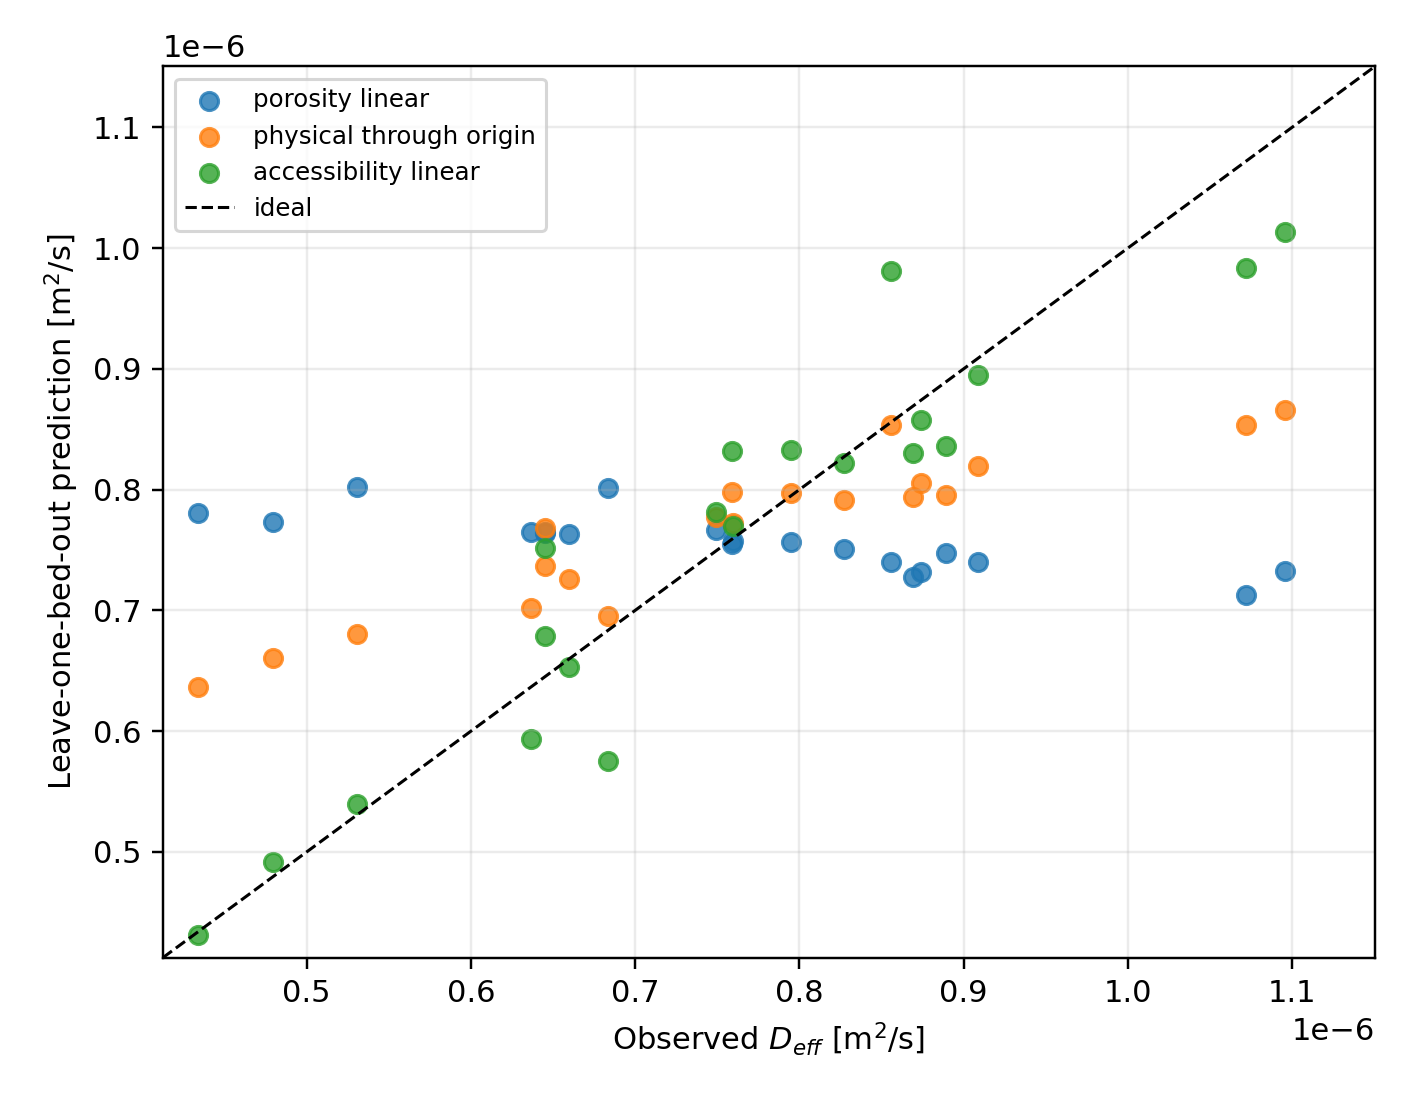

The table this chart was drawn from, first rows:
seed, model, observed_D_eff_m2_s, loo_predicted_D_eff_m2_s, full_fit_D_eff_m2_s, loo_residual_m2_s
18427, porosity_linear, 8.742169165661848e-07, 7.31343391233181e-07, 7.52170193152965e-07, 1.4287352533300373e-07
27183, porosity_linear, 1.0957187056727472e-06, 7.322616126757718e-07, 7.6202253710264e-07, 3.6345709299697534e-07
31991, porosity_linear, 9.089370760330842e-07, 7.403903092867825e-07, 7.546593618217513e-07, 1.6854676674630165e-07
40213, porosity_linear, 7.492319773130388e-07, 7.663095178785914e-07, 7.641018516360942e-07, -1.707754056555253e-08
47837, porosity_linear, 7.596460170441361e-07, 7.574572430440629e-07, 7.575705368210342e-07, 2.1887740000731572e-09
52691, porosity_linear, 8.270062794076845e-07, 7.508595094465812e-07, 7.558749401160782e-07, 7.614676996110323e-08
61417, porosity_linear, 4.792910460147182e-07, 7.733155794995124e-07, 7.585923656638041e-07, -2.9402453348479424e-07
69371, porosity_linear, 8.894407133776001e-07, 7.473826018556022e-07, 7.635045801834877e-07, 1.420581115219979e-07
74167, porosity_linear, 6.362928051212703e-07, 7.645305515796668e-07, 7.580835037267996e-07, -1.2823774645839646e-07
81929, porosity_linear, 6.599222548109476e-07, 7.630733782317451e-07, 7.578276911412803e-07, -1.0315112342079746e-07
90709, porosity_linear, 8.559966050932071e-07, 7.396832513902944e-07, 7.532172973253831e-07, 1.1631335370291273e-07
98251, porosity_linear, 1.0719761696508922e-06, 7.131091013219948e-07, 7.645892810973497e-07, 3.5886706832889743e-07
105019, porosity_linear, 4.340114878862916e-07, 7.808524035884258e-07, 7.553144466751443e-07, -3.468409157021342e-07
113117, porosity_linear, 8.693662240582694e-07, 7.273819082176443e-07, 7.514405775707444e-07, 1.4198431584062508e-07
121021, porosity_linear, 7.588818215129808e-07, 7.551607679600488e-07, 7.554284103341995e-07, 3.7210535529319818e-09
129121, porosity_linear, 5.303161922398666e-07, 8.019112090104399e-07, 7.644092867144985e-07, -2.715950167705733e-07
137077, porosity_linear, 6.832211598050066e-07, 8.01380120256839e-07, 7.681292611971861e-07, -1.1815896045183234e-07
145093, porosity_linear, 7.951500928624066e-07, 7.564447177065577e-07, 7.583801212037707e-07, 3.870537515584894e-08
153133, porosity_linear, 6.448128612002848e-07, 7.64610218558573e-07, 7.548239501353867e-07, -1.197973573582882e-07
161123, porosity_linear, 6.449193527532435e-07, 7.641911208081394e-07, 7.58215564804255e-07, -1.1927176805489593e-07
18427, raw_conductance_linear, 8.742169165661848e-07, 8.463495427698386e-07, 8.481616684280539e-07, 2.7867373796346175e-08
27183, raw_conductance_linear, 1.0957187056727472e-06, 1.0257172787665171e-06, 1.039539033797511e-06, 7.000142690623002e-08
31991, raw_conductance_linear, 9.089370760330842e-07, 8.887540763321287e-07, 8.904193720599044e-07, 2.018299970095543e-08
40213, raw_conductance_linear, 7.492319773130388e-07, 7.924958346379831e-07, 7.902508446092815e-07, -4.3263857324944226e-08
47837, raw_conductance_linear, 7.596460170441361e-07, 7.685804295948348e-07, 7.681321358915745e-07, -8.934412550698714e-09
52691, raw_conductance_linear, 8.270062794076845e-07, 8.182137641163936e-07, 8.187130295916329e-07, 8.792515291290904e-09
61417, raw_conductance_linear, 4.792910460147182e-07, 4.890315700906027e-07, 4.872077944310712e-07, -9.740524075884545e-09
69371, raw_conductance_linear, 8.894407133776001e-07, 8.470137439300696e-07, 8.497960662385834e-07, 4.24269694475305e-08
74167, raw_conductance_linear, 6.362928051212703e-07, 5.934491929413863e-07, 5.97657235860984e-07, 4.284361217988402e-08
81929, raw_conductance_linear, 6.599222548109476e-07, 6.507056407182055e-07, 6.513635482046986e-07, 9.216614092742139e-09
90709, raw_conductance_linear, 8.559966050932071e-07, 9.70040778901903e-07, 9.56029458500637e-07, -1.1404417380869595e-07
98251, raw_conductance_linear, 1.0719761696508922e-06, 1.000671200606309e-06, 1.01284868266014e-06, 7.130496904458314e-08
105019, raw_conductance_linear, 4.340114878862916e-07, 4.1979460053857646e-07, 4.2348112483589847e-07, 1.4216887347715139e-08
113117, raw_conductance_linear, 8.693662240582694e-07, 8.167770120213787e-07, 8.19775872345166e-07, 5.258921203689069e-08
121021, raw_conductance_linear, 7.588818215129808e-07, 8.253840332707305e-07, 8.215641686619564e-07, -6.650221175774974e-08
129121, raw_conductance_linear, 5.303161922398666e-07, 5.480221563308587e-07, 5.456412305984499e-07, -1.770596409099208e-08
137077, raw_conductance_linear, 6.832211598050066e-07, 5.908545048713996e-07, 5.998082473241933e-07, 9.236665493360703e-08
145093, raw_conductance_linear, 7.951500928624066e-07, 8.344071405859504e-07, 8.320472093755999e-07, -3.9257047723543727e-08
153133, raw_conductance_linear, 6.448128612002848e-07, 6.719671325609085e-07, 6.702152736501236e-07, -2.7154271360623705e-08
161123, raw_conductance_linear, 6.449193527532435e-07, 7.510418943486968e-07, 7.457037613584026e-07, -1.0612254159545332e-07
18427, accessibility_linear, 8.742169165661848e-07, 8.579338663578849e-07, 8.590597326584555e-07, 1.628305020829989e-08
27183, accessibility_linear, 1.0957187056727472e-06, 1.0137240038278875e-06, 1.0291853886947658e-06, 8.199470184485963e-08
31991, accessibility_linear, 9.089370760330842e-07, 8.947050346837933e-07, 8.959252432448247e-07, 1.4232041349290852e-08
40213, accessibility_linear, 7.492319773130388e-07, 7.815653247712015e-07, 7.799204023912873e-07, -3.2333347458162706e-08
47837, accessibility_linear, 7.596460170441361e-07, 7.701895877303096e-07, 7.696598906781784e-07, -1.054357068617347e-08
52691, accessibility_linear, 8.270062794076845e-07, 8.218669122242648e-07, 8.221633510067302e-07, 5.139367183419623e-09
61417, accessibility_linear, 4.792910460147182e-07, 4.915325223811209e-07, 4.892441121363806e-07, -1.22414763664027e-08
69371, accessibility_linear, 8.894407133776001e-07, 8.357456269749949e-07, 8.390908524706903e-07, 5.3695086402605215e-08
74167, accessibility_linear, 6.362928051212703e-07, 5.936162832406446e-07, 5.978301669253663e-07, 4.267652188062573e-08
81929, accessibility_linear, 6.599222548109476e-07, 6.529827058597725e-07, 6.534741294196733e-07, 6.939548951175102e-09
90709, accessibility_linear, 8.559966050932071e-07, 9.807795715768965e-07, 9.645221707463703e-07, -1.2478296648368937e-07
98251, accessibility_linear, 1.0719761696508922e-06, 9.834192444869841e-07, 9.97406702527687e-07, 8.855692516390808e-08
105019, accessibility_linear, 4.340114878862916e-07, 4.311554588177326e-07, 4.3187384346629156e-07, 2.856029068559014e-09
113117, accessibility_linear, 8.693662240582694e-07, 8.299993689208711e-07, 8.323746701786315e-07, 3.9366855137398314e-08
121021, accessibility_linear, 7.588818215129808e-07, 8.317633880658269e-07, 8.274626466524624e-07, -7.288156655284614e-08
129121, accessibility_linear, 5.303161922398666e-07, 5.397995049575432e-07, 5.384581613591343e-07, -9.483312717676616e-09
137077, accessibility_linear, 6.832211598050066e-07, 5.754191509317854e-07, 5.86809452716577e-07, 1.0780200887322122e-07
145093, accessibility_linear, 7.951500928624066e-07, 8.328898900404594e-07, 8.306309417559678e-07, -3.773979717805281e-08
153133, accessibility_linear, 6.448128612002848e-07, 6.78798204198513e-07, 6.766696881360881e-07, -3.3985342998228215e-08
161123, accessibility_linear, 6.449193527532435e-07, 7.519752942823217e-07, 7.465942112583004e-07, -1.0705594152907822e-07
... 40 more rows
